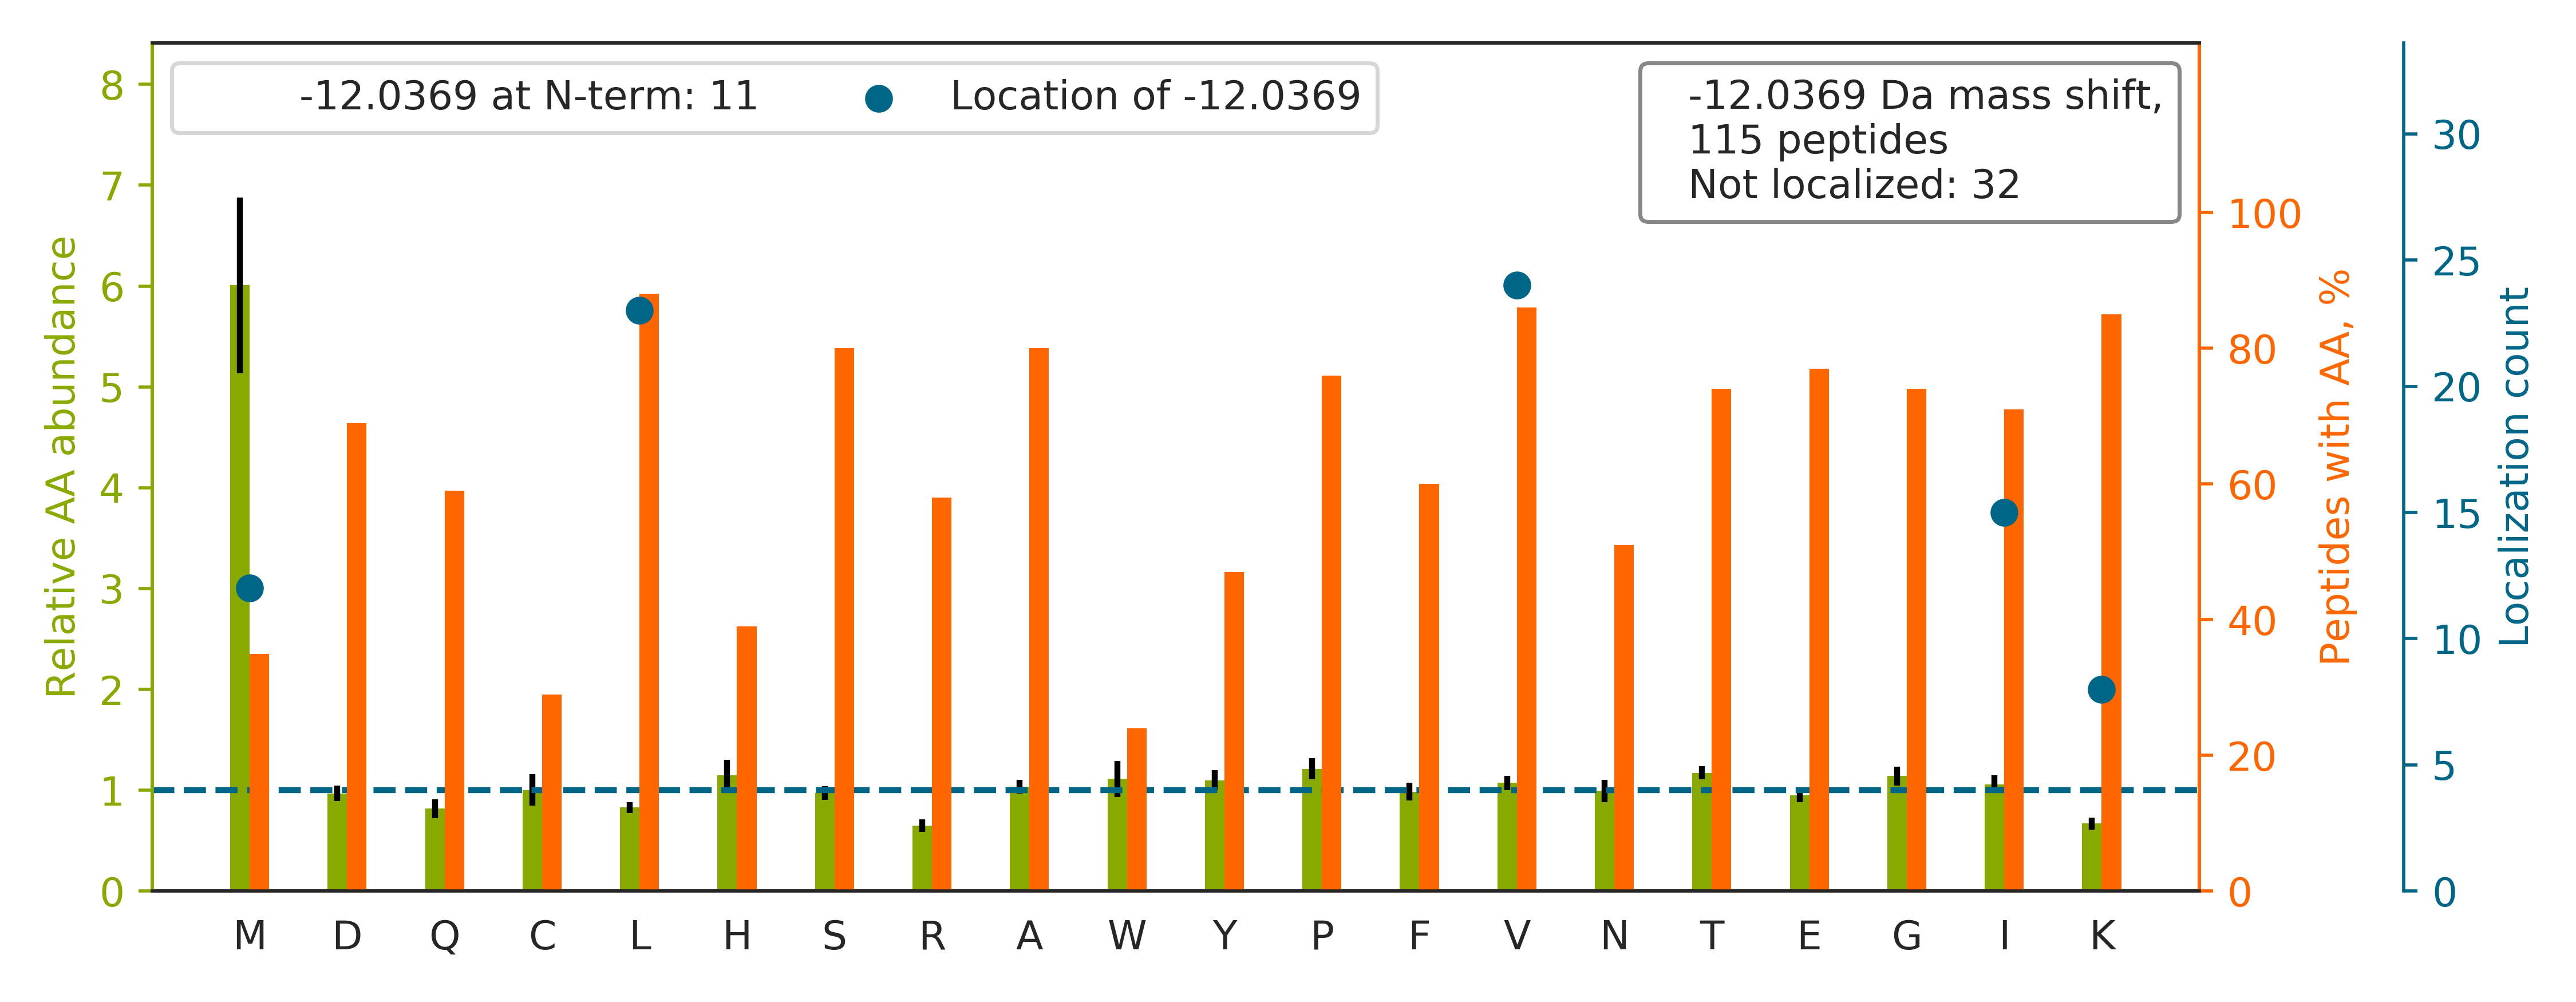

Data behind this chart, as committed beside it:
top isoform	localization score	spectrum
TLTGI[-12]VIDSGDGVTHVIPVAEGYVIGSCIK	0.932	28CPTAC_COprospective_W_VU_20150810_05CO…
TTGIVMDSGDGVTHIVPIYEGYALPHAILR		25CPTAC_COprospective_W_VU_20160726_05CO…
THTCPPCPAPEL[-12]LGGPSVFLFPPKPK	0.9249	53CPTAC_COprospective_W_VU_20160226_11CO…
KGI[-12]VDQSQQAYQEAFEISK	0.6883	56CPTAC_COprospective_W_VU_20160303_01CO…
TI[-12]GGGDDSFNTFFSETGAGK	1.0	57CPTAC_COprospective_W_VU_20160317_15CO…
AQSTCHDKLDWLDDPCSLNIESANYAEHWCSLLK		43CPTAC_COprospective_W_VU_20151130_01CO…
KELEQVCNPIISGLYQGAGGPGPGGFGAQGPK		56CPTAC_COprospective_W_VU_20160303_01CO…
KGSITSVQAIYVPADDLTDPAPATTFAHLDATTVLSR		58CPTAC_COprospective_W_VU_20160318_11CO…
WNPSPPACEPNSCI[-12]NLPDIPHASWETYPRPTK	0.9981	88CPTAC_COprospective_W_VU_20160705_11CO…
KMQQNIQELEEQLEEEESAR		54CPTAC_COprospective_W_VU_20160226_01CO…
TFGGAPGFPL[-12]GSPLSSPVFPR	1	57CPTAC_COprospective_W_VU_20160317_15CO…
K[-12]NLDSTTVAVHGEEIYCK	0.9277	63CPTAC_COprospective_W_VU_20160316_11CO…
KANL[-12]QIDQINTDLNLER	0.963	62CPTAC_COprospective_W_VU_20160311_05CO…
RPSTSQTVSTPAPVPVI[-12]ESTEAIEAK	0.1837	85CPTAC_COprospective_W_VU_20160630_11CO…
K[-12]DGNASGTTLLEALDCILPPTRPTDKPLR	0.6642	73CPTAC_COprospective_W_VU_20160422_11CO…
KGTVV[-12]YGEPITASLGTDGSHYWSK	0.9301	32CPTAC_COprospective_W_VU_20150818_20CO…
KGV[-12]LFGVPGAFTPGCSK	0.684	94CPTAC_COprospective_W_VU_20160729_05CO…
KAVMDHVSDSFL[-12]ETNVPLLVLIEAAK	0.9164	56CPTAC_COprospective_W_VU_20160303_01CO…
KDLLPSDMAV[-12]ALLEAQAGTGHIIDPATSAR	0.6393	69CPTAC_COprospective_W_VU_20160407_22CO…
KCCV[-12]ECPPCPAPPVAGPSVFLFPPKPK	0.6822	73CPTAC_COprospective_W_VU_20160422_11CO…
LGEHNI[-12]KVLEGNEQFINAAK	0.9086	72CPTAC_COprospective_W_VU_20160422_05CO…
KMGQAV[-12]PAPTGAPPGGQPDYSAAWAEYYR	0.671	84CPTAC_COprospective_W_VU_20160916_05CO…
SAVQGPPERDLCGCYSVSSVLPGCAEPWNHGK		13CPTAC_COprospective_W_VU_20151030_06CO…
EKMTQIMFEAFNTPAMYVAIQAVLSLYASGR		37CPTAC_COprospective_W_VU_20150904_16CO…
K[-12]NGQHVASSPIPVVISQSEIGDASR	0.6487	42CPTAC_COprospective_W_VU_20151124_05CO…
ASSWWTHVEMGPPDPILGVTEAFKR		42CPTAC_COprospective_W_VU_20151124_05CO…
FVSSSSSGAYGGGYGGV[-12]LTASDGLLAGNEK	0.5114	15CPTAC_COprospective_W_VU_20151102_09CO…
TDLRFQSSAVMALQEACEAYL[-12]VGLFEDTNLCAIHA…	0.005086	26CPTAC_COprospective_W_VU_20150810_05CO…
ISYGPDWKDFYI[-12]VEPLAFEGTPEQK	0.9764	26CPTAC_COprospective_W_VU_20150810_05CO…
KAAV[-12]SHWQQQSYLDSGIHSGATTTAPSLSGK	0.9809	55CPTAC_COprospective_W_VU_20160630_11CO…
KTFSHEL[-12]SDFGLESTAGEIPVVAIR	0.8567	88CPTAC_COprospective_W_VU_20160705_11CO…
AYHGDSVASL[-12]GTQPDLGSALYQENYK	0.00018	32CPTAC_COprospective_W_VU_20150818_20CO…
KEEENASVI[-12]DSAELQAYPALVVEK	0.03042	52CPTAC_COprospective_W_VU_20160223_11CO…
KNYM[-12]SNPSYNYEIVNR	0.09085	64CPTAC_COprospective_W_VU_20160318_11CO…
KGI[-12]IRPGTAFELLEAQAATGYVIDPIK	0.864	22CPTAC_COprospective_W_VU_20150202_05CO…
KGFEVIYMSEPIDEYCVQQLK		84CPTAC_COprospective_W_VU_20160916_05CO…
KSFFQAATEHLLPMGTALPLLEAQAATHTLVDPITGQR		86CPTAC_COprospective_W_VU_20160628_11CO…
KGNVV[-12]FGEPITASLGIDGTHYWSK	0.8089	52CPTAC_COprospective_W_VU_20160223_11CO…
M[-12]AVTFIGNSTAIQELFKR	0.0656	42CPTAC_COprospective_W_VU_20151124_05CO…
KI[-12]THNPFGPGQFFDLSIR	0.7851	02CPTAC_COprospective_W_VU_20150624_01CO…
KAL[-12]EGLQYPFAVTSYGK	0.8767	69CPTAC_COprospective_W_VU_20160407_22CO…
WIDI[-12]SLEEIESIDQEIK	0.97	88CPTAC_COprospective_W_VU_20160705_11CO…
KVADALTNAVAHV[-12]DDMPNALSALSDLHAHK	0.902	26CPTAC_COprospective_W_VU_20150810_05CO…
FTANV[-12]GIQIVGDDLTVTNPKR	0.5516	45CPTAC_COprospective_W_VU_20151202_05CO…
KALVLDCHYPEDEV[-12]GQEDEAESDIFSIR	0.1409	59CPTAC_COprospective_W_VU_20160308_13CO…
SYSCRV[-12]THEGSTVEK	1	92CPTAC_COprospective_W_VU_20160728_11CO…
KLV[-12]YPPGFMGLAASLYYPQQAIVFAQVSGER	0.7369	39CPTAC_COprospective_W_VU_20150909_09CO…
KHQILEQAVEDYAETVHQLSK		65CPTAC_COprospective_W_VU_20160322_05CO…
KTTPM[-12]TTQPPNPTFSLLQIGQR	0.03469	85CPTAC_COprospective_W_VU_20160630_11CO…
M[-12]DENRFVAVTSTNAAK	0.9306	09CPTAC_COprospective_W_VU_20150928_05CO…
DLLI[-12]AYYDVDYEK	0.9816	05CPTAC_COprospective_W_VU_20150915_05CO…
KMGLV[-12]DQLVEPLGPGLKPPEER	0.7636	17CPTAC_COprospective_W_VU_20150807_09CO…
TPEVTCVVVDVSHEDPEVQFKWYVDGVEVHNAK		43CPTAC_COprospective_W_VU_20151130_01CO…
KL[-12]FIGGLSFETTDESLR	0.6897	60CPTAC_COprospective_W_VU_20160311_27CO…
LTGM[-12]AFRVPTANVSVVDLTCR	0.1687	56CPTAC_COprospective_W_VU_20160303_01CO…
KGL[-12]IAAICAGPTALLAHEIGFGSK	0.5504	69CPTAC_COprospective_W_VU_20160407_22CO…
KGPLVFGEPIAASLGTDGTHYWSK		66CPTAC_COprospective_W_VU_20160323_11CO…
APELLIYAASTL[-12]QSGVPSR	0.9294	01CPTAC_COprospective_W_VU_20150901_01CO…
FEGPLNVDL[-12]IEFQTNLVPYPR	0.01495	69CPTAC_COprospective_W_VU_20160407_22CO…
KFSTMPFLFCNINNVCNFASR		51CPTAC_COprospective_W_VU_20160215_16CO…
... 55 more rows
